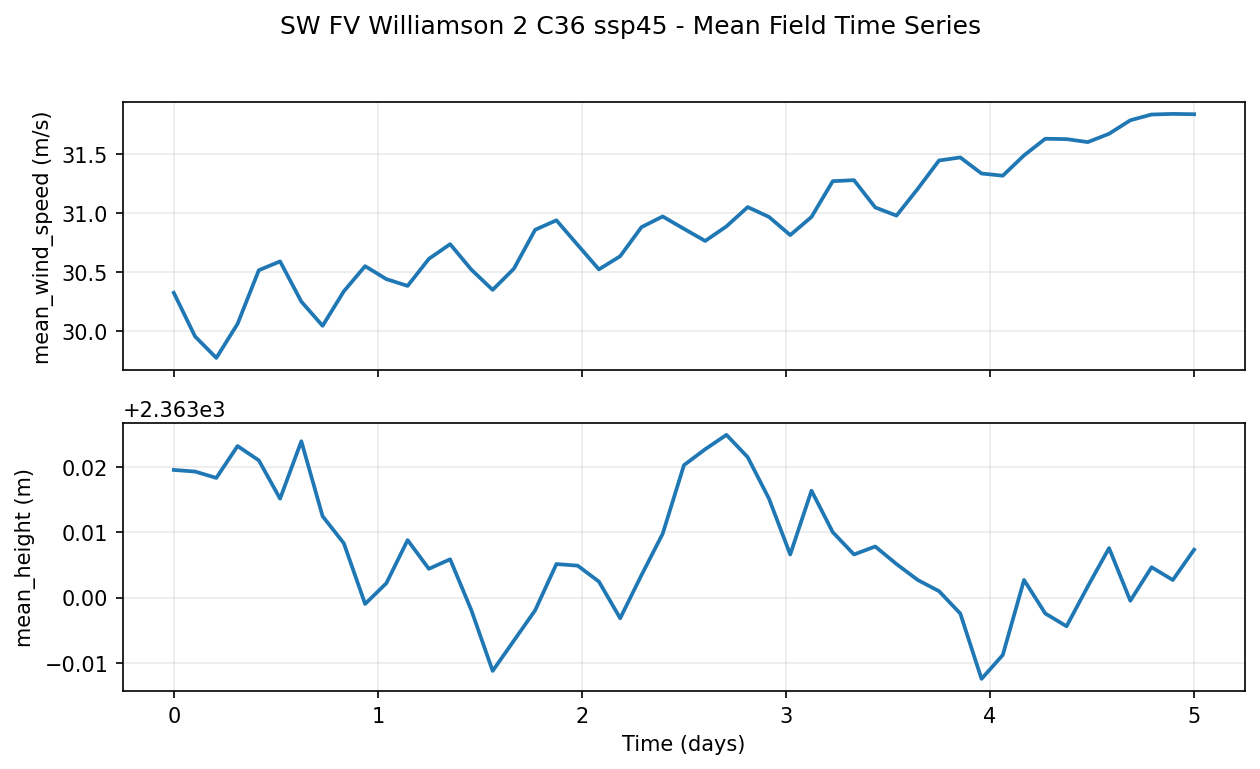

The table this chart was drawn from, first rows:
step, time_seconds, time_days, mean_wind_speed, mean_height
0, 0.000000, 0.00000000, 3.0324975967e+01, 2.3630195312e+03
20, 9000, 0.1042, 2.9955366135e+01, 2.3630192871e+03
40, 18000, 0.2083, 2.9773275375e+01, 2.3630183105e+03
60, 27000, 0.3125, 3.0062244415e+01, 2.3630231934e+03
80, 36000, 0.4167, 3.0516593933e+01, 2.3630209961e+03
100, 45000, 0.5208, 3.0591400146e+01, 2.3630151367e+03
120, 54000, 0.625, 3.0250595093e+01, 2.3630239258e+03
140, 63000, 0.7292, 3.0045675278e+01, 2.3630124512e+03
160, 72000, 0.8333, 3.0338150024e+01, 2.3630083008e+03
180, 81000, 0.9375, 3.0551092148e+01, 2.3629990234e+03
200, 90000, 1.042, 3.0441282272e+01, 2.3630021973e+03
220, 99000, 1.146, 3.0383720398e+01, 2.3630087891e+03
240, 108000, 1.25, 3.0612966537e+01, 2.3630043945e+03
260, 117000, 1.354, 3.0737506866e+01, 2.3630058594e+03
280, 126000, 1.458, 3.0521198273e+01, 2.3629980469e+03
300, 135000, 1.562, 3.0350044250e+01, 2.3629887695e+03
320, 144000, 1.667, 3.0529630661e+01, 2.3629934082e+03
340, 153000, 1.771, 3.0859607697e+01, 2.3629980469e+03
360, 162000, 1.875, 3.0939704895e+01, 2.3630051270e+03
380, 171000, 1.979, 3.0731014252e+01, 2.3630048828e+03
400, 180000, 2.083, 3.0523609161e+01, 2.3630024414e+03
420, 189000, 2.188, 3.0635255814e+01, 2.3629968262e+03
440, 198000, 2.292, 3.0881504059e+01, 2.3630034180e+03
460, 207000, 2.396, 3.0972330093e+01, 2.3630097656e+03
480, 216000, 2.5, 3.0867591858e+01, 2.3630202637e+03
500, 225000, 2.604, 3.0764757156e+01, 2.3630227051e+03
520, 234000, 2.708, 3.0888370514e+01, 2.3630249023e+03
540, 243000, 2.812, 3.1051837921e+01, 2.3630214844e+03
560, 252000, 2.917, 3.0968412399e+01, 2.3630151367e+03
580, 261000, 3.021, 3.0814279556e+01, 2.3630065918e+03
600, 270000, 3.125, 3.0968233109e+01, 2.3630163574e+03
620, 279000, 3.229, 3.1271327972e+01, 2.3630100098e+03
640, 288000, 3.333, 3.1279863358e+01, 2.3630065918e+03
660, 297000, 3.438, 3.1048582077e+01, 2.3630078125e+03
680, 306000, 3.542, 3.0979373932e+01, 2.3630051270e+03
700, 315000, 3.646, 3.1206592560e+01, 2.3630026855e+03
720, 324000, 3.75, 3.1446670532e+01, 2.3630009766e+03
740, 333000, 3.854, 3.1472515106e+01, 2.3629975586e+03
760, 342000, 3.958, 3.1336397171e+01, 2.3629875488e+03
780, 351000, 4.062, 3.1317792892e+01, 2.3629912109e+03
800, 360000, 4.167, 3.1489986420e+01, 2.3630026855e+03
820, 369000, 4.271, 3.1630968094e+01, 2.3629975586e+03
840, 378000, 4.375, 3.1627809525e+01, 2.3629956055e+03
860, 387000, 4.479, 3.1602567673e+01, 2.3630017090e+03
880, 396000, 4.583, 3.1672986984e+01, 2.3630075684e+03
900, 405000, 4.688, 3.1787649155e+01, 2.3629995117e+03
920, 414000, 4.792, 3.1836275101e+01, 2.3630046387e+03
940, 423000, 4.896, 3.1841526031e+01, 2.3630026855e+03
960, 432000, 5, 3.1838838577e+01, 2.3630073242e+03
